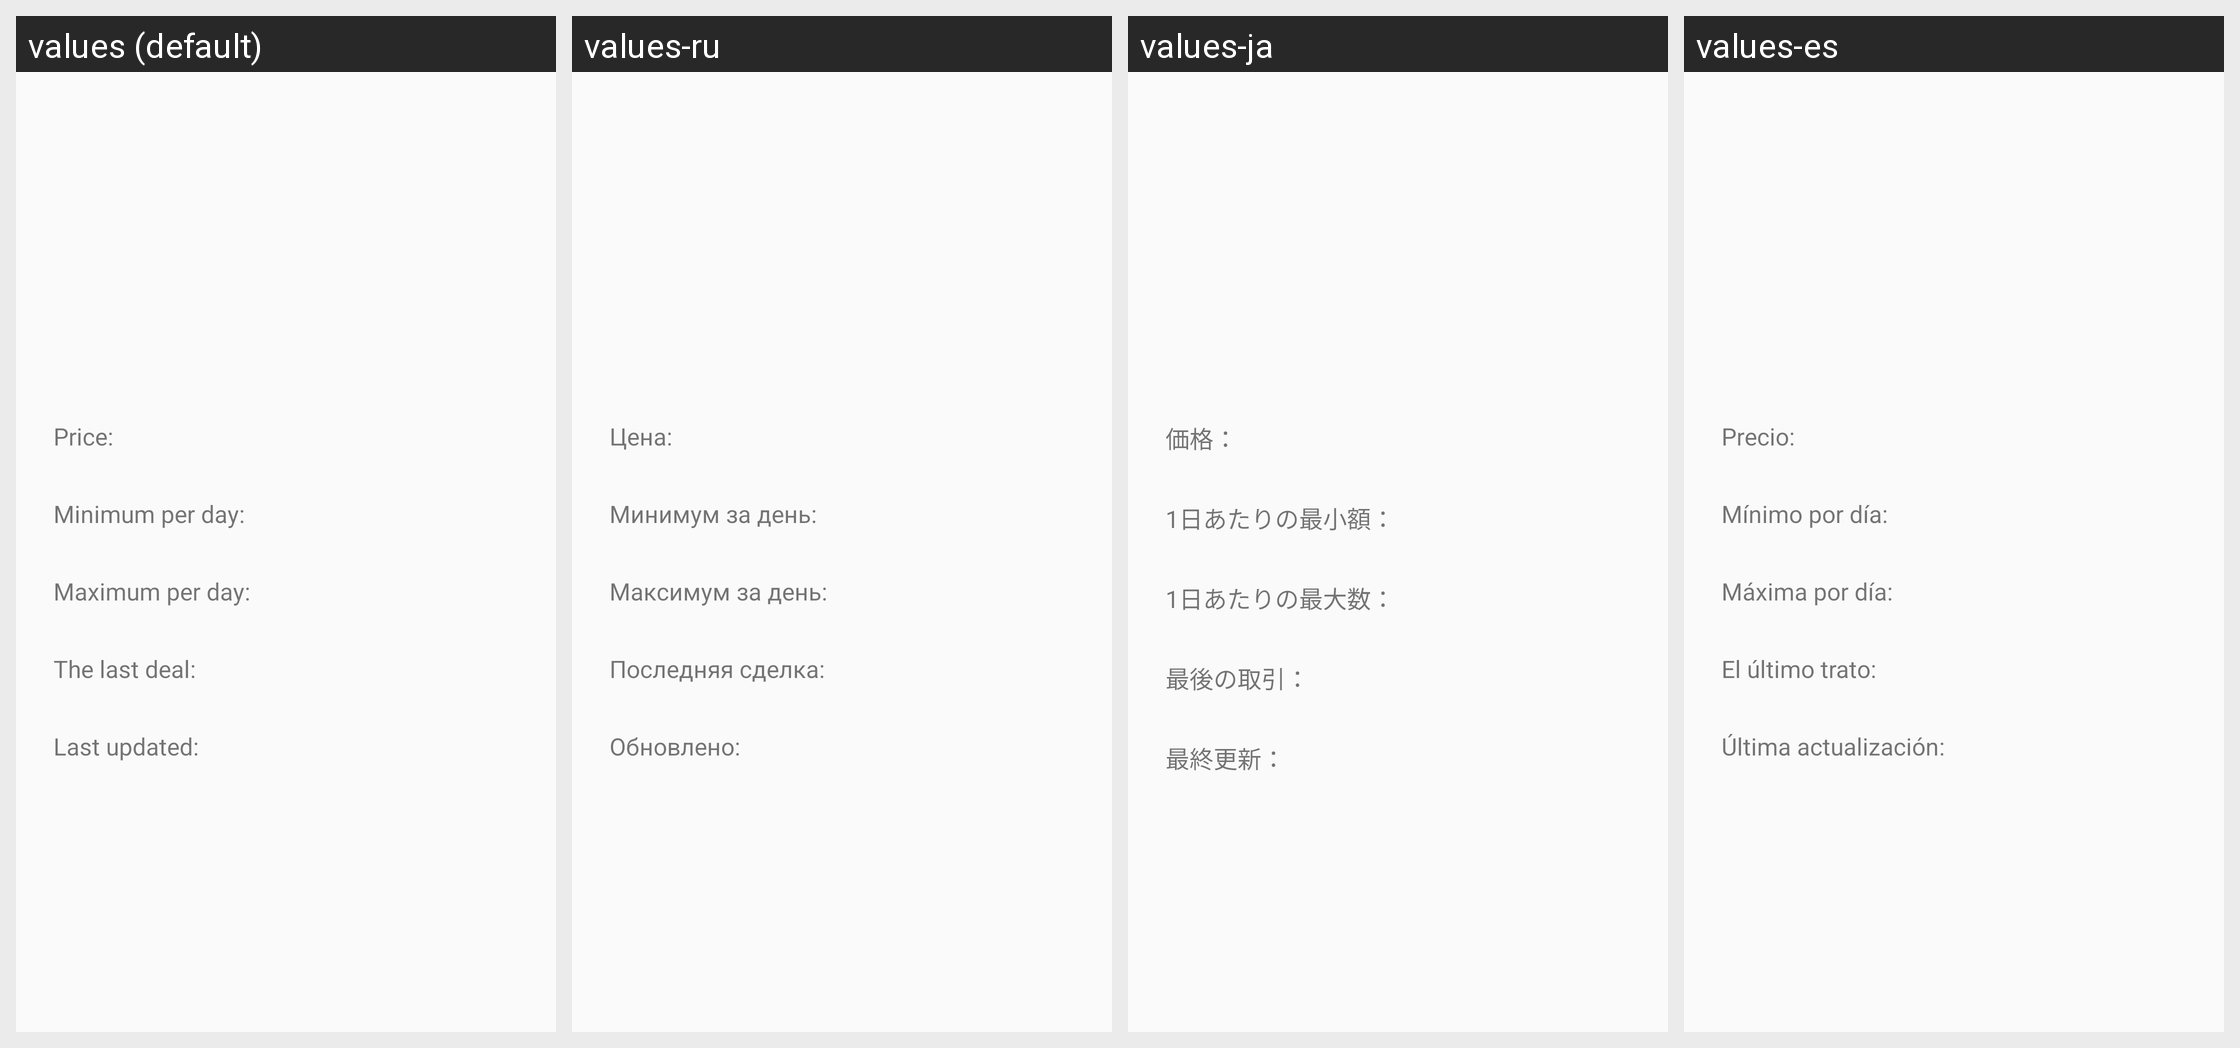

The Android screen above is rendered under several locales of the same app. Produce the string resources it draws, with the default and per-locale values.
Android screen res/layout/activity_detail_info.xml rendered under 4 locales, left to right: values (default), values-ru, values-ja, values-es. Device: Nexus 5 (rendered at 1080×1920; each locale shown at half size, 540×960, under a caption strip naming it); theme Theme.CoinsOnline.
Other locales in the repository, not shown: values-ko, values-uz.
Strings drawn on this screen, with the default value and each locale's value (text and hints the layout hard-codes, and strings that could not be matched under every locale, appear in the picture but are not listed):

price
  values: Price:
  values-ru: Цена:
  values-ja: 価格：
  values-es: Precio:

minimum_per_day
  values: Minimum per day:
  values-ru: Минимум за день:
  values-ja: 1日あたりの最小額：
  values-es: Mínimo por día:

maximum_per_day
  values: Maximum per day:
  values-ru: Максимум за день:
  values-ja: 1日あたりの最大数：
  values-es: Máxima por día:

the_last_deal
  values: The last deal:
  values-ru: Последняя сделка:
  values-ja: 最後の取引：
  values-es: El último trato:

last_updated
  values: Last updated:
  values-ru: Обновлено:
  values-ja: 最終更新：
  values-es: Última actualización:
